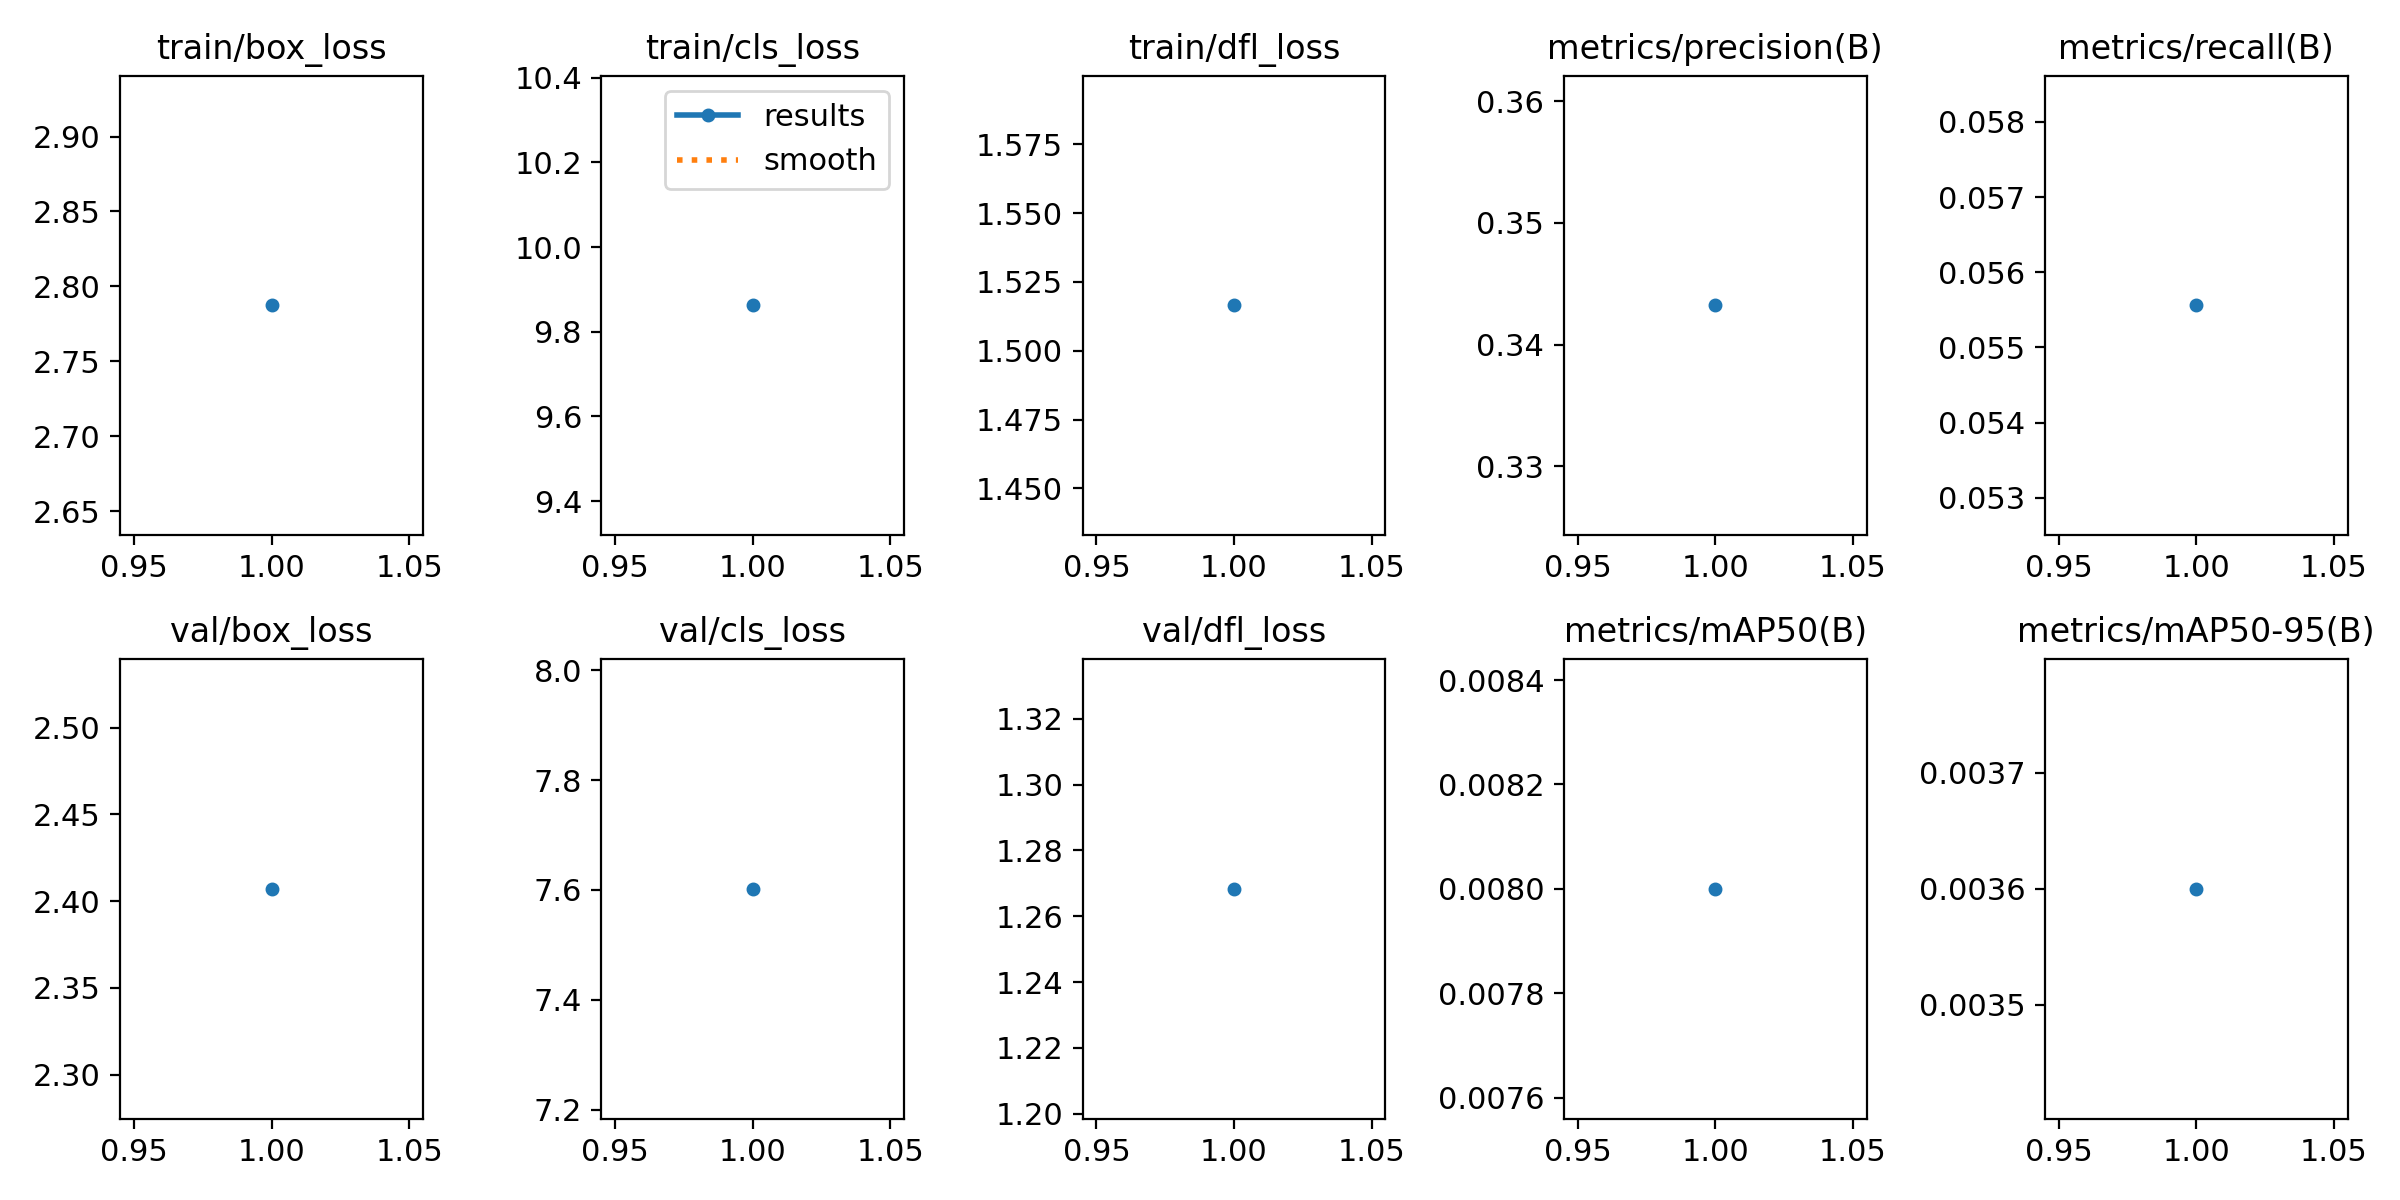

Data behind this chart, as committed beside it:
epoch, time, train/box_loss, train/cls_loss, train/dfl_loss, metrics/precision(B), metrics/recall(B), metrics/mAP50(B), metrics/mAP50-95(B), val/box_loss, val/cls_loss, val/dfl_loss, lr/pg0, lr/pg1, lr/pg2
1, 39.56, 2.787, 9.862, 1.516, 0.3432, 0.05556, 0.008, 0.0036, 2.407, 7.602, 1.268, 3.076e-05, 3.076e-05, 3.076e-05
